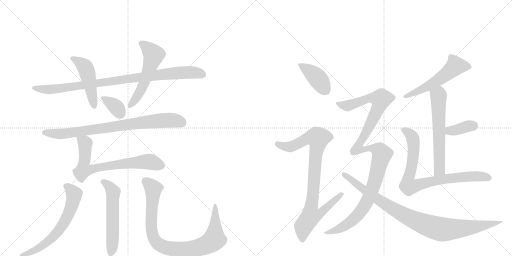
t = 0.00 s
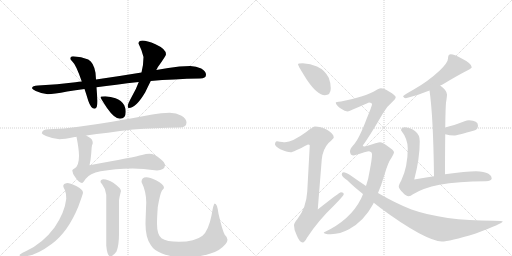
t = 2.76 s
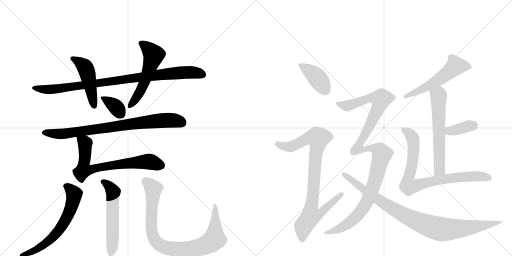
t = 5.53 s
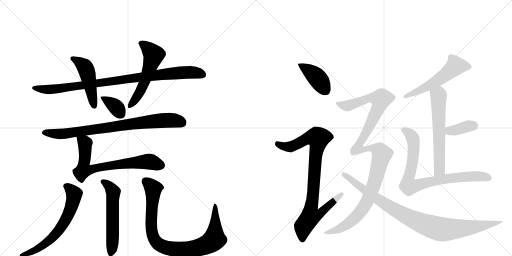
t = 8.29 s
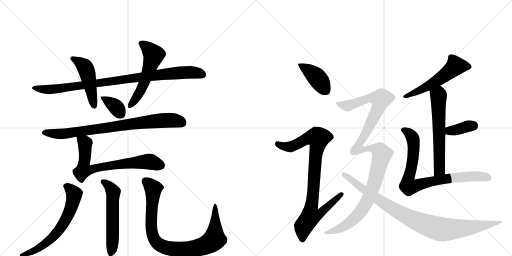
t = 11.05 s
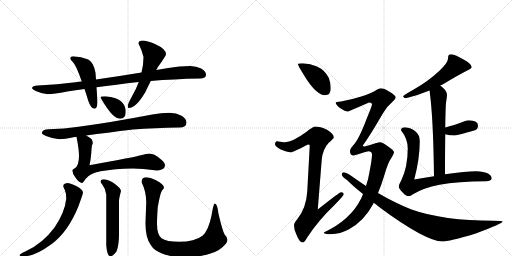
t = 13.81 s

The animated SVG that drew these frames (rendered in a browser with its animation timeline set to each time). Animation: 17 CSS @keyframes rules; one cycle of 13.81 s.

<svg version="1.1" viewBox="0 0 2048 1024" xmlns="http://www.w3.org/2000/svg">
  <g stroke="lightgray" stroke-dasharray="1,1" stroke-width="1" transform="scale(4, 4)">
    <line x1="0" y1="0" x2="256" y2="256"></line>
    <line x1="256" y1="0" x2="0" y2="256"></line>
    <line x1="128" y1="0" x2="128" y2="256"></line>
    <line x1="0" y1="128" x2="256" y2="128"></line>
    <line x1="256" y1="0" x2="512" y2="256"></line>
    <line x1="512" y1="0" x2="256" y2="256"></line>
    <line x1="384" y1="0" x2="384" y2="256"></line>
    <line x1="256" y1="128" x2="512" y2="128"></line>
  </g>
<g transform="scale(1, -1) translate(0, -850)">
   <style type="text/css">
    @keyframes keyframes0 {
      from {
       stroke: black;
       stroke-dashoffset: 935;
       stroke-width: 128;
       }
       75% {
       animation-timing-function: step-end;
       stroke: black;
       stroke-dashoffset: 0;
       stroke-width: 128;
       }
       to {
       stroke: black;
       stroke-width: 1024;
       }
       }
       #make-me-a-hanzi-animation-0 {
         animation: keyframes0 1.010905s both;
         animation-delay: 0.000000s;
         animation-timing-function: linear;
       }
    @keyframes keyframes1 {
      from {
       stroke: black;
       stroke-dashoffset: 474;
       stroke-width: 128;
       }
       61% {
       animation-timing-function: step-end;
       stroke: black;
       stroke-dashoffset: 0;
       stroke-width: 128;
       }
       to {
       stroke: black;
       stroke-width: 1024;
       }
       }
       #make-me-a-hanzi-animation-1 {
         animation: keyframes1 0.635742s both;
         animation-delay: 1.010905s;
         animation-timing-function: linear;
       }
    @keyframes keyframes2 {
      from {
       stroke: black;
       stroke-dashoffset: 551;
       stroke-width: 128;
       }
       64% {
       animation-timing-function: step-end;
       stroke: black;
       stroke-dashoffset: 0;
       stroke-width: 128;
       }
       to {
       stroke: black;
       stroke-width: 1024;
       }
       }
       #make-me-a-hanzi-animation-2 {
         animation: keyframes2 0.698405s both;
         animation-delay: 1.646647s;
         animation-timing-function: linear;
       }
    @keyframes keyframes3 {
      from {
       stroke: black;
       stroke-dashoffset: 358;
       stroke-width: 128;
       }
       54% {
       animation-timing-function: step-end;
       stroke: black;
       stroke-dashoffset: 0;
       stroke-width: 128;
       }
       to {
       stroke: black;
       stroke-width: 1024;
       }
       }
       #make-me-a-hanzi-animation-3 {
         animation: keyframes3 0.541341s both;
         animation-delay: 2.345052s;
         animation-timing-function: linear;
       }
    @keyframes keyframes4 {
      from {
       stroke: black;
       stroke-dashoffset: 816;
       stroke-width: 128;
       }
       73% {
       animation-timing-function: step-end;
       stroke: black;
       stroke-dashoffset: 0;
       stroke-width: 128;
       }
       to {
       stroke: black;
       stroke-width: 1024;
       }
       }
       #make-me-a-hanzi-animation-4 {
         animation: keyframes4 0.914062s both;
         animation-delay: 2.886393s;
         animation-timing-function: linear;
       }
    @keyframes keyframes5 {
      from {
       stroke: black;
       stroke-dashoffset: 708;
       stroke-width: 128;
       }
       70% {
       animation-timing-function: step-end;
       stroke: black;
       stroke-dashoffset: 0;
       stroke-width: 128;
       }
       to {
       stroke: black;
       stroke-width: 1024;
       }
       }
       #make-me-a-hanzi-animation-5 {
         animation: keyframes5 0.826172s both;
         animation-delay: 3.800456s;
         animation-timing-function: linear;
       }
    @keyframes keyframes6 {
      from {
       stroke: black;
       stroke-dashoffset: 646;
       stroke-width: 128;
       }
       68% {
       animation-timing-function: step-end;
       stroke: black;
       stroke-dashoffset: 0;
       stroke-width: 128;
       }
       to {
       stroke: black;
       stroke-width: 1024;
       }
       }
       #make-me-a-hanzi-animation-6 {
         animation: keyframes6 0.775716s both;
         animation-delay: 4.626628s;
         animation-timing-function: linear;
       }
    @keyframes keyframes7 {
      from {
       stroke: black;
       stroke-dashoffset: 560;
       stroke-width: 128;
       }
       65% {
       animation-timing-function: step-end;
       stroke: black;
       stroke-dashoffset: 0;
       stroke-width: 128;
       }
       to {
       stroke: black;
       stroke-width: 1024;
       }
       }
       #make-me-a-hanzi-animation-7 {
         animation: keyframes7 0.705729s both;
         animation-delay: 5.402344s;
         animation-timing-function: linear;
       }
    @keyframes keyframes8 {
      from {
       stroke: black;
       stroke-dashoffset: 902;
       stroke-width: 128;
       }
       75% {
       animation-timing-function: step-end;
       stroke: black;
       stroke-dashoffset: 0;
       stroke-width: 128;
       }
       to {
       stroke: black;
       stroke-width: 1024;
       }
       }
       #make-me-a-hanzi-animation-8 {
         animation: keyframes8 0.984049s both;
         animation-delay: 6.108073s;
         animation-timing-function: linear;
       }
    @keyframes keyframes9 {
      from {
       stroke: black;
       stroke-dashoffset: 404;
       stroke-width: 128;
       }
       57% {
       animation-timing-function: step-end;
       stroke: black;
       stroke-dashoffset: 0;
       stroke-width: 128;
       }
       to {
       stroke: black;
       stroke-width: 1024;
       }
       }
       #make-me-a-hanzi-animation-9 {
         animation: keyframes9 0.578776s both;
         animation-delay: 7.092122s;
         animation-timing-function: linear;
       }
    @keyframes keyframes10 {
      from {
       stroke: black;
       stroke-dashoffset: 915;
       stroke-width: 128;
       }
       75% {
       animation-timing-function: step-end;
       stroke: black;
       stroke-dashoffset: 0;
       stroke-width: 128;
       }
       to {
       stroke: black;
       stroke-width: 1024;
       }
       }
       #make-me-a-hanzi-animation-10 {
         animation: keyframes10 0.994629s both;
         animation-delay: 7.670898s;
         animation-timing-function: linear;
       }
    @keyframes keyframes11 {
      from {
       stroke: black;
       stroke-dashoffset: 553;
       stroke-width: 128;
       }
       64% {
       animation-timing-function: step-end;
       stroke: black;
       stroke-dashoffset: 0;
       stroke-width: 128;
       }
       to {
       stroke: black;
       stroke-width: 1024;
       }
       }
       #make-me-a-hanzi-animation-11 {
         animation: keyframes11 0.700033s both;
         animation-delay: 8.665527s;
         animation-timing-function: linear;
       }
    @keyframes keyframes12 {
      from {
       stroke: black;
       stroke-dashoffset: 610;
       stroke-width: 128;
       }
       67% {
       animation-timing-function: step-end;
       stroke: black;
       stroke-dashoffset: 0;
       stroke-width: 128;
       }
       to {
       stroke: black;
       stroke-width: 1024;
       }
       }
       #make-me-a-hanzi-animation-12 {
         animation: keyframes12 0.746419s both;
         animation-delay: 9.365560s;
         animation-timing-function: linear;
       }
    @keyframes keyframes13 {
      from {
       stroke: black;
       stroke-dashoffset: 365;
       stroke-width: 128;
       }
       54% {
       animation-timing-function: step-end;
       stroke: black;
       stroke-dashoffset: 0;
       stroke-width: 128;
       }
       to {
       stroke: black;
       stroke-width: 1024;
       }
       }
       #make-me-a-hanzi-animation-13 {
         animation: keyframes13 0.547038s both;
         animation-delay: 10.111979s;
         animation-timing-function: linear;
       }
    @keyframes keyframes14 {
      from {
       stroke: black;
       stroke-dashoffset: 824;
       stroke-width: 128;
       }
       73% {
       animation-timing-function: step-end;
       stroke: black;
       stroke-dashoffset: 0;
       stroke-width: 128;
       }
       to {
       stroke: black;
       stroke-width: 1024;
       }
       }
       #make-me-a-hanzi-animation-14 {
         animation: keyframes14 0.920573s both;
         animation-delay: 10.659017s;
         animation-timing-function: linear;
       }
    @keyframes keyframes15 {
      from {
       stroke: black;
       stroke-dashoffset: 1179;
       stroke-width: 128;
       }
       79% {
       animation-timing-function: step-end;
       stroke: black;
       stroke-dashoffset: 0;
       stroke-width: 128;
       }
       to {
       stroke: black;
       stroke-width: 1024;
       }
       }
       #make-me-a-hanzi-animation-15 {
         animation: keyframes15 1.209473s both;
         animation-delay: 11.579590s;
         animation-timing-function: linear;
       }
    @keyframes keyframes16 {
      from {
       stroke: black;
       stroke-dashoffset: 952;
       stroke-width: 128;
       }
       76% {
       animation-timing-function: step-end;
       stroke: black;
       stroke-dashoffset: 0;
       stroke-width: 128;
       }
       to {
       stroke: black;
       stroke-width: 1024;
       }
       }
       #make-me-a-hanzi-animation-16 {
         animation: keyframes16 1.024740s both;
         animation-delay: 12.789062s;
         animation-timing-function: linear;
       }
</style>
<path d="M 761 586 Q 718 586 673 578 Q 649 574 625 570 L 566 560 Q 469 544 384 532 L 327 524 Q 315 523 302 521 Q 230 512 152 508 Q 129 508 128 497 Q 130 492 143 486 Q 167 475 191 473 Q 214 473 269 484 Q 301 489 338 494 L 386 501 Q 461 511 555 522 L 603 526 Q 693 534 800 536 Q 824 536 824 551 Q 824 565 805 576 Q 785 586 761 586 Z" fill="lightgray"></path> 
<path d="M 384 532 L 382 559 Q 375 600 353 612 Q 326 624 292 625 Q 281 625 281 614 Q 282 612 291 602 Q 304 591 327 524 L 338 494 Q 345 474 353 447 Q 364 415 378 415 Q 390 415 390 446 L 386 501 L 384 532 Z" fill="lightgray"></path> 
<path d="M 625 570 Q 628 575 631 581 Q 664 627 664 633 Q 664 654 622 673 Q 587 688 570 688 Q 554 688 554 676 Q 567 651 574 622 Q 574 592 566 560 L 555 522 Q 545 494 528 465 Q 511 434 511 426 Q 511 418 515 418 Q 544 418 581 481 Q 589 498 603 526 L 625 570 Z" fill="lightgray"></path> 
<path d="M 421 465 Q 402 465 402 461 Q 402 458 428 418 Q 458 375 480 375 Q 503 375 503 403 Q 503 416 497 429 Q 486 449 462 457 Q 444 464 421 465 Z" fill="lightgray"></path> 
<path d="M 679 399 Q 645 399 609 392 Q 437 359 314 343 Q 257 335 195 333 Q 169 333 167 317 Q 169 312 184 306 Q 211 295 238 293 Q 256 293 299 302 Q 302 302 306 303 L 345 308 Q 425 319 532 332 Q 617 338 718 340 Q 746 340 746 360 Q 746 375 726 387 Q 705 399 679 399 Z" fill="lightgray"></path> 
<path d="M 306 303 Q 316 252 316 227 Q 316 187 299 177 Q 289 172 289 168 Q 290 155 301 141 Q 316 119 328 118 Q 332 118 342 134 Q 359 157 402 165 Q 459 175 531 176 Q 570 176 628 168 Q 658 170 660 188 Q 660 201 642 214 Q 619 235 597 235 Q 585 235 568 230 Q 539 222 358 189 Q 363 211 365 237 Q 366 260 368 269 Q 371 275 371 278 Q 371 295 353 303 Q 350 305 345 308 C 319 323 300 332 306 303 Z" fill="lightgray"></path> 
<path d="M 269 118 Q 253 116 253 106 Q 253 101 259 91 Q 265 78 265 55 Q 259 0 218 -60 Q 171 -124 103 -155 Q 78 -166 78 -171 Q 78 -175 97 -175 Q 141 -175 208 -125 Q 272 -77 313 23 Q 332 75 332 79 Q 332 92 305 106 Q 280 118 269 118 Z" fill="lightgray"></path> 
<path d="M 414 133 Q 402 133 402 122 Q 402 121 409 112 Q 422 96 425 71 L 425 -132 Q 429 -175 441 -175 Q 453 -175 466 -156 Q 476 -131 476 -86 L 476 47 Q 476 56 484 86 Q 484 97 453 119 Q 431 133 414 133 Z" fill="lightgray"></path> 
<path d="M 585 141 Q 566 141 566 122 Q 585 84 585 40 Q 582 -35 582 -46 Q 582 -101 603 -130 Q 616 -152 648 -164 Q 685 -179 735 -179 Q 824 -179 875 -150 Q 910 -126 910 -109 Q 910 -99 899 -89 Q 889 -71 874 -5 Q 869 36 859 36 Q 854 36 846 -12 Q 834 -72 810 -93 Q 779 -117 716 -117 Q 666 -117 646 -103 Q 628 -88 628 -46 Q 628 -20 631 21 Q 640 75 648 88 Q 656 97 656 98 Q 656 113 624 129 Q 600 141 585 141 Z" fill="lightgray"></path> 
<path d="M 1211 597 Q 1192 597 1192 593 Q 1192 587 1228 530 Q 1270 469 1299 469 Q 1323 469 1323 497 Q 1323 518 1315 539 Q 1299 570 1268 584 Q 1242 595 1211 597 Z" fill="lightgray"></path> 
<path d="M 1260 344 Q 1253 344 1225 322 Q 1170 282 1140 281 Q 1133 281 1108 285 Q 1100 284 1100 272 Q 1100 266 1121 253 Q 1148 241 1163 241 Q 1172 241 1232 272 Q 1239 272 1239 268 L 1229 84 Q 1225 18 1189 -27 Q 1176 -42 1176 -51 Q 1176 -70 1186 -89 Q 1198 -120 1211 -120 Q 1218 -120 1228 -101 Q 1272 -33 1337 29 Q 1375 68 1375 73 Q 1375 81 1364 81 Q 1358 81 1271 12 L 1287 212 Q 1291 253 1314 278 Q 1335 297 1335 300 Q 1335 315 1308 331 Q 1281 344 1260 344 Z" fill="lightgray"></path> 
<path d="M 1803 633 Q 1798 633 1794 628 Q 1792 623 1792 616 Q 1792 600 1759 568 Q 1713 525 1655 492 Q 1621 473 1612 465 Q 1616 457 1623 457 Q 1673 469 1718 488 L 1761 508 Q 1768 511 1777 516 Q 1828 547 1869 568 Q 1887 577 1887 581 Q 1887 596 1845 617 Q 1817 633 1803 633 Z" fill="lightgray"></path> 
<path d="M 1718 488 Q 1733 386 1736 145 C 1736 115 1780 123 1780 153 Q 1780 247 1781 313 L 1781 340 Q 1782 419 1784 439 Q 1788 464 1788 472 Q 1788 488 1762 507 L 1761 508 C 1738 527 1714 518 1718 488 Z" fill="lightgray"></path> 
<path d="M 1781 313 Q 1798 308 1816 308 Q 1827 308 1900 329 Q 1912 334 1912 348 Q 1912 368 1876 369 Q 1868 369 1858 365 Q 1814 348 1781 340 C 1752 333 1752 321 1781 313 Z" fill="lightgray"></path> 
<path d="M 1736 145 Q 1700 139 1657 132 Q 1679 215 1679 285 Q 1679 311 1661 325 Q 1645 339 1620 341 Q 1604 341 1604 329 Q 1631 295 1631 256 Q 1631 182 1605 128 Q 1595 110 1595 104 Q 1595 96 1611 80 Q 1624 65 1635 65 Q 1642 65 1652 73 Q 1692 98 1758 111 Q 1830 124 1944 125 Q 1964 125 1967 136 Q 1966 148 1954 155 Q 1936 165 1904 165 Q 1865 165 1780 153 L 1736 145 Z" fill="lightgray"></path> 
<path d="M 1524 497 Q 1520 497 1509 492 Q 1484 476 1445 464 Q 1404 451 1364 444 Q 1343 442 1343 440 Q 1343 431 1360 418 Q 1381 404 1392 404 Q 1393 404 1476 440 Q 1488 440 1488 432 Q 1488 427 1467 376 Q 1436 293 1413 269 Q 1400 255 1400 245 Q 1400 228 1415 228 Q 1469 245 1476 245 Q 1488 243 1488 232 Q 1488 215 1479 168 Q 1474 135 1464 106 L 1452 74 Q 1449 65 1444 55 Q 1402 -30 1295 -80 Q 1295 -87 1323 -87 Q 1361 -86 1396 -67 Q 1455 -35 1491 31 Q 1492 34 1495 39 L 1512 78 Q 1525 108 1537 148 Q 1552 201 1566 219 Q 1576 237 1576 241 Q 1576 249 1551 265 Q 1530 281 1520 281 Q 1514 281 1459 264 Q 1451 264 1451 268 Q 1474 298 1532 397 Q 1549 426 1572 445 Q 1583 455 1583 461 Q 1583 468 1556 484 Q 1535 497 1524 497 Z" fill="lightgray"></path> 
<path d="M 1464 106 Q 1434 126 1400 150 Q 1382 161 1375 161 Q 1367 161 1367 153 Q 1367 144 1389 129 Q 1414 104 1452 74 L 1495 39 Q 1507 30 1522 18 Q 1605 -44 1676 -83 Q 1739 -116 1767 -116 Q 1796 -116 1903 -84 Q 2011 -43 2011 -36 Q 2011 -33 1974 -33 Q 1773 -33 1646 12 Q 1582 37 1512 78 L 1464 106 Z" fill="lightgray"></path> 
      <clipPath id="make-me-a-hanzi-clip-0">
      <path d="M 761 586 Q 718 586 673 578 Q 649 574 625 570 L 566 560 Q 469 544 384 532 L 327 524 Q 315 523 302 521 Q 230 512 152 508 Q 129 508 128 497 Q 130 492 143 486 Q 167 475 191 473 Q 214 473 269 484 Q 301 489 338 494 L 386 501 Q 461 511 555 522 L 603 526 Q 693 534 800 536 Q 824 536 824 551 Q 824 565 805 576 Q 785 586 761 586 Z" fill="lightgray"></path>
      </clipPath>
      <path clip-path="url(#make-me-a-hanzi-clip-0)" d="M 135 498 L 187 491 L 236 495 L 671 555 L 767 561 L 808 553 " fill="none" id="make-me-a-hanzi-animation-0" stroke-dasharray="807 1614" stroke-linecap="round"></path>

      <clipPath id="make-me-a-hanzi-clip-1">
      <path d="M 384 532 L 382 559 Q 375 600 353 612 Q 326 624 292 625 Q 281 625 281 614 Q 282 612 291 602 Q 304 591 327 524 L 338 494 Q 345 474 353 447 Q 364 415 378 415 Q 390 415 390 446 L 386 501 L 384 532 Z" fill="lightgray"></path>
      </clipPath>
      <path clip-path="url(#make-me-a-hanzi-clip-1)" d="M 293 613 L 315 603 L 345 573 L 377 425 " fill="none" id="make-me-a-hanzi-animation-1" stroke-dasharray="346 692" stroke-linecap="round"></path>

      <clipPath id="make-me-a-hanzi-clip-2">
      <path d="M 625 570 Q 628 575 631 581 Q 664 627 664 633 Q 664 654 622 673 Q 587 688 570 688 Q 554 688 554 676 Q 567 651 574 622 Q 574 592 566 560 L 555 522 Q 545 494 528 465 Q 511 434 511 426 Q 511 418 515 418 Q 544 418 581 481 Q 589 498 603 526 L 625 570 Z" fill="lightgray"></path>
      </clipPath>
      <path clip-path="url(#make-me-a-hanzi-clip-2)" d="M 567 676 L 615 630 L 560 481 L 519 425 " fill="none" id="make-me-a-hanzi-animation-2" stroke-dasharray="423 846" stroke-linecap="round"></path>

      <clipPath id="make-me-a-hanzi-clip-3">
      <path d="M 421 465 Q 402 465 402 461 Q 402 458 428 418 Q 458 375 480 375 Q 503 375 503 403 Q 503 416 497 429 Q 486 449 462 457 Q 444 464 421 465 Z" fill="lightgray"></path>
      </clipPath>
      <path clip-path="url(#make-me-a-hanzi-clip-3)" d="M 406 460 L 464 422 L 482 395 " fill="none" id="make-me-a-hanzi-animation-3" stroke-dasharray="230 460" stroke-linecap="round"></path>

      <clipPath id="make-me-a-hanzi-clip-4">
      <path d="M 679 399 Q 645 399 609 392 Q 437 359 314 343 Q 257 335 195 333 Q 169 333 167 317 Q 169 312 184 306 Q 211 295 238 293 Q 256 293 299 302 Q 302 302 306 303 L 345 308 Q 425 319 532 332 Q 617 338 718 340 Q 746 340 746 360 Q 746 375 726 387 Q 705 399 679 399 Z" fill="lightgray"></path>
      </clipPath>
      <path clip-path="url(#make-me-a-hanzi-clip-4)" d="M 174 319 L 234 314 L 285 318 L 647 368 L 701 368 L 729 359 " fill="none" id="make-me-a-hanzi-animation-4" stroke-dasharray="688 1376" stroke-linecap="round"></path>

      <clipPath id="make-me-a-hanzi-clip-5">
      <path d="M 306 303 Q 316 252 316 227 Q 316 187 299 177 Q 289 172 289 168 Q 290 155 301 141 Q 316 119 328 118 Q 332 118 342 134 Q 359 157 402 165 Q 459 175 531 176 Q 570 176 628 168 Q 658 170 660 188 Q 660 201 642 214 Q 619 235 597 235 Q 585 235 568 230 Q 539 222 358 189 Q 363 211 365 237 Q 366 260 368 269 Q 371 275 371 278 Q 371 295 353 303 Q 350 305 345 308 C 319 323 300 332 306 303 Z" fill="lightgray"></path>
      </clipPath>
      <path clip-path="url(#make-me-a-hanzi-clip-5)" d="M 314 294 L 328 288 L 340 270 L 334 169 L 357 169 L 442 189 L 583 204 L 643 189 " fill="none" id="make-me-a-hanzi-animation-5" stroke-dasharray="580 1160" stroke-linecap="round"></path>

      <clipPath id="make-me-a-hanzi-clip-6">
      <path d="M 269 118 Q 253 116 253 106 Q 253 101 259 91 Q 265 78 265 55 Q 259 0 218 -60 Q 171 -124 103 -155 Q 78 -166 78 -171 Q 78 -175 97 -175 Q 141 -175 208 -125 Q 272 -77 313 23 Q 332 75 332 79 Q 332 92 305 106 Q 280 118 269 118 Z" fill="lightgray"></path>
      </clipPath>
      <path clip-path="url(#make-me-a-hanzi-clip-6)" d="M 264 105 L 297 74 L 281 9 L 245 -58 L 212 -99 L 176 -130 L 124 -159 L 83 -169 " fill="none" id="make-me-a-hanzi-animation-6" stroke-dasharray="518 1036" stroke-linecap="round"></path>

      <clipPath id="make-me-a-hanzi-clip-7">
      <path d="M 414 133 Q 402 133 402 122 Q 402 121 409 112 Q 422 96 425 71 L 425 -132 Q 429 -175 441 -175 Q 453 -175 466 -156 Q 476 -131 476 -86 L 476 47 Q 476 56 484 86 Q 484 97 453 119 Q 431 133 414 133 Z" fill="lightgray"></path>
      </clipPath>
      <path clip-path="url(#make-me-a-hanzi-clip-7)" d="M 412 123 L 437 106 L 453 81 L 451 -94 L 444 -163 " fill="none" id="make-me-a-hanzi-animation-7" stroke-dasharray="432 864" stroke-linecap="round"></path>

      <clipPath id="make-me-a-hanzi-clip-8">
      <path d="M 585 141 Q 566 141 566 122 Q 585 84 585 40 Q 582 -35 582 -46 Q 582 -101 603 -130 Q 616 -152 648 -164 Q 685 -179 735 -179 Q 824 -179 875 -150 Q 910 -126 910 -109 Q 910 -99 899 -89 Q 889 -71 874 -5 Q 869 36 859 36 Q 854 36 846 -12 Q 834 -72 810 -93 Q 779 -117 716 -117 Q 666 -117 646 -103 Q 628 -88 628 -46 Q 628 -20 631 21 Q 640 75 648 88 Q 656 97 656 98 Q 656 113 624 129 Q 600 141 585 141 Z" fill="lightgray"></path>
      </clipPath>
      <path clip-path="url(#make-me-a-hanzi-clip-8)" d="M 583 124 L 613 96 L 606 6 L 608 -83 L 627 -120 L 664 -140 L 713 -148 L 762 -146 L 820 -132 L 856 -109 L 861 32 " fill="none" id="make-me-a-hanzi-animation-8" stroke-dasharray="774 1548" stroke-linecap="round"></path>

      <clipPath id="make-me-a-hanzi-clip-9">
      <path d="M 1211 597 Q 1192 597 1192 593 Q 1192 587 1228 530 Q 1270 469 1299 469 Q 1323 469 1323 497 Q 1323 518 1315 539 Q 1299 570 1268 584 Q 1242 595 1211 597 Z" fill="lightgray"></path>
      </clipPath>
      <path clip-path="url(#make-me-a-hanzi-clip-9)" d="M 1196 592 L 1257 550 L 1301 490 " fill="none" id="make-me-a-hanzi-animation-9" stroke-dasharray="276 552" stroke-linecap="round"></path>

      <clipPath id="make-me-a-hanzi-clip-10">
      <path d="M 1260 344 Q 1253 344 1225 322 Q 1170 282 1140 281 Q 1133 281 1108 285 Q 1100 284 1100 272 Q 1100 266 1121 253 Q 1148 241 1163 241 Q 1172 241 1232 272 Q 1239 272 1239 268 L 1229 84 Q 1225 18 1189 -27 Q 1176 -42 1176 -51 Q 1176 -70 1186 -89 Q 1198 -120 1211 -120 Q 1218 -120 1228 -101 Q 1272 -33 1337 29 Q 1375 68 1375 73 Q 1375 81 1364 81 Q 1358 81 1271 12 L 1287 212 Q 1291 253 1314 278 Q 1335 297 1335 300 Q 1335 315 1308 331 Q 1281 344 1260 344 Z" fill="lightgray"></path>
      </clipPath>
      <path clip-path="url(#make-me-a-hanzi-clip-10)" d="M 1111 274 L 1136 264 L 1161 263 L 1229 297 L 1273 297 L 1245 22 L 1282 19 L 1290 9 L 1272 -10 L 1242 -15 L 1214 -55 L 1210 -110 " fill="none" id="make-me-a-hanzi-animation-10" stroke-dasharray="787 1574" stroke-linecap="round"></path>

      <clipPath id="make-me-a-hanzi-clip-11">
      <path d="M 1803 633 Q 1798 633 1794 628 Q 1792 623 1792 616 Q 1792 600 1759 568 Q 1713 525 1655 492 Q 1621 473 1612 465 Q 1616 457 1623 457 Q 1673 469 1718 488 L 1761 508 Q 1768 511 1777 516 Q 1828 547 1869 568 Q 1887 577 1887 581 Q 1887 596 1845 617 Q 1817 633 1803 633 Z" fill="lightgray"></path>
      </clipPath>
      <path clip-path="url(#make-me-a-hanzi-clip-11)" d="M 1880 583 L 1822 586 L 1731 516 L 1619 463 " fill="none" id="make-me-a-hanzi-animation-11" stroke-dasharray="425 850" stroke-linecap="round"></path>

      <clipPath id="make-me-a-hanzi-clip-12">
      <path d="M 1718 488 Q 1733 386 1736 145 C 1736 115 1780 123 1780 153 Q 1780 247 1781 313 L 1781 340 Q 1782 419 1784 439 Q 1788 464 1788 472 Q 1788 488 1762 507 L 1761 508 C 1738 527 1714 518 1718 488 Z" fill="lightgray"></path>
      </clipPath>
      <path clip-path="url(#make-me-a-hanzi-clip-12)" d="M 1755 501 L 1760 490 L 1754 469 L 1758 171 L 1742 156 " fill="none" id="make-me-a-hanzi-animation-12" stroke-dasharray="482 964" stroke-linecap="round"></path>

      <clipPath id="make-me-a-hanzi-clip-13">
      <path d="M 1781 313 Q 1798 308 1816 308 Q 1827 308 1900 329 Q 1912 334 1912 348 Q 1912 368 1876 369 Q 1868 369 1858 365 Q 1814 348 1781 340 C 1752 333 1752 321 1781 313 Z" fill="lightgray"></path>
      </clipPath>
      <path clip-path="url(#make-me-a-hanzi-clip-13)" d="M 1789 320 L 1798 327 L 1893 348 " fill="none" id="make-me-a-hanzi-animation-13" stroke-dasharray="237 474" stroke-linecap="round"></path>

      <clipPath id="make-me-a-hanzi-clip-14">
      <path d="M 1736 145 Q 1700 139 1657 132 Q 1679 215 1679 285 Q 1679 311 1661 325 Q 1645 339 1620 341 Q 1604 341 1604 329 Q 1631 295 1631 256 Q 1631 182 1605 128 Q 1595 110 1595 104 Q 1595 96 1611 80 Q 1624 65 1635 65 Q 1642 65 1652 73 Q 1692 98 1758 111 Q 1830 124 1944 125 Q 1964 125 1967 136 Q 1966 148 1954 155 Q 1936 165 1904 165 Q 1865 165 1780 153 L 1736 145 Z" fill="lightgray"></path>
      </clipPath>
      <path clip-path="url(#make-me-a-hanzi-clip-14)" d="M 1617 329 L 1643 311 L 1653 290 L 1653 222 L 1631 124 L 1636 104 L 1793 137 L 1889 145 L 1956 138 " fill="none" id="make-me-a-hanzi-animation-14" stroke-dasharray="696 1392" stroke-linecap="round"></path>

      <clipPath id="make-me-a-hanzi-clip-15">
      <path d="M 1524 497 Q 1520 497 1509 492 Q 1484 476 1445 464 Q 1404 451 1364 444 Q 1343 442 1343 440 Q 1343 431 1360 418 Q 1381 404 1392 404 Q 1393 404 1476 440 Q 1488 440 1488 432 Q 1488 427 1467 376 Q 1436 293 1413 269 Q 1400 255 1400 245 Q 1400 228 1415 228 Q 1469 245 1476 245 Q 1488 243 1488 232 Q 1488 215 1479 168 Q 1474 135 1464 106 L 1452 74 Q 1449 65 1444 55 Q 1402 -30 1295 -80 Q 1295 -87 1323 -87 Q 1361 -86 1396 -67 Q 1455 -35 1491 31 Q 1492 34 1495 39 L 1512 78 Q 1525 108 1537 148 Q 1552 201 1566 219 Q 1576 237 1576 241 Q 1576 249 1551 265 Q 1530 281 1520 281 Q 1514 281 1459 264 Q 1451 264 1451 268 Q 1474 298 1532 397 Q 1549 426 1572 445 Q 1583 455 1583 461 Q 1583 468 1556 484 Q 1535 497 1524 497 Z" fill="lightgray"></path>
      </clipPath>
      <path clip-path="url(#make-me-a-hanzi-clip-15)" d="M 1348 436 L 1390 427 L 1473 457 L 1523 453 L 1514 418 L 1432 257 L 1461 252 L 1474 260 L 1498 257 L 1519 246 L 1528 233 L 1490 95 L 1464 36 L 1441 1 L 1413 -28 L 1368 -60 L 1313 -83 L 1303 -76 " fill="none" id="make-me-a-hanzi-animation-15" stroke-dasharray="1051 2102" stroke-linecap="round"></path>

      <clipPath id="make-me-a-hanzi-clip-16">
      <path d="M 1464 106 Q 1434 126 1400 150 Q 1382 161 1375 161 Q 1367 161 1367 153 Q 1367 144 1389 129 Q 1414 104 1452 74 L 1495 39 Q 1507 30 1522 18 Q 1605 -44 1676 -83 Q 1739 -116 1767 -116 Q 1796 -116 1903 -84 Q 2011 -43 2011 -36 Q 2011 -33 1974 -33 Q 1773 -33 1646 12 Q 1582 37 1512 78 L 1464 106 Z" fill="lightgray"></path>
      </clipPath>
      <path clip-path="url(#make-me-a-hanzi-clip-16)" d="M 1376 152 L 1557 23 L 1627 -16 L 1746 -63 L 1781 -68 L 1884 -61 L 2009 -36 " fill="none" id="make-me-a-hanzi-animation-16" stroke-dasharray="824 1648" stroke-linecap="round"></path>

</g>
</svg>
